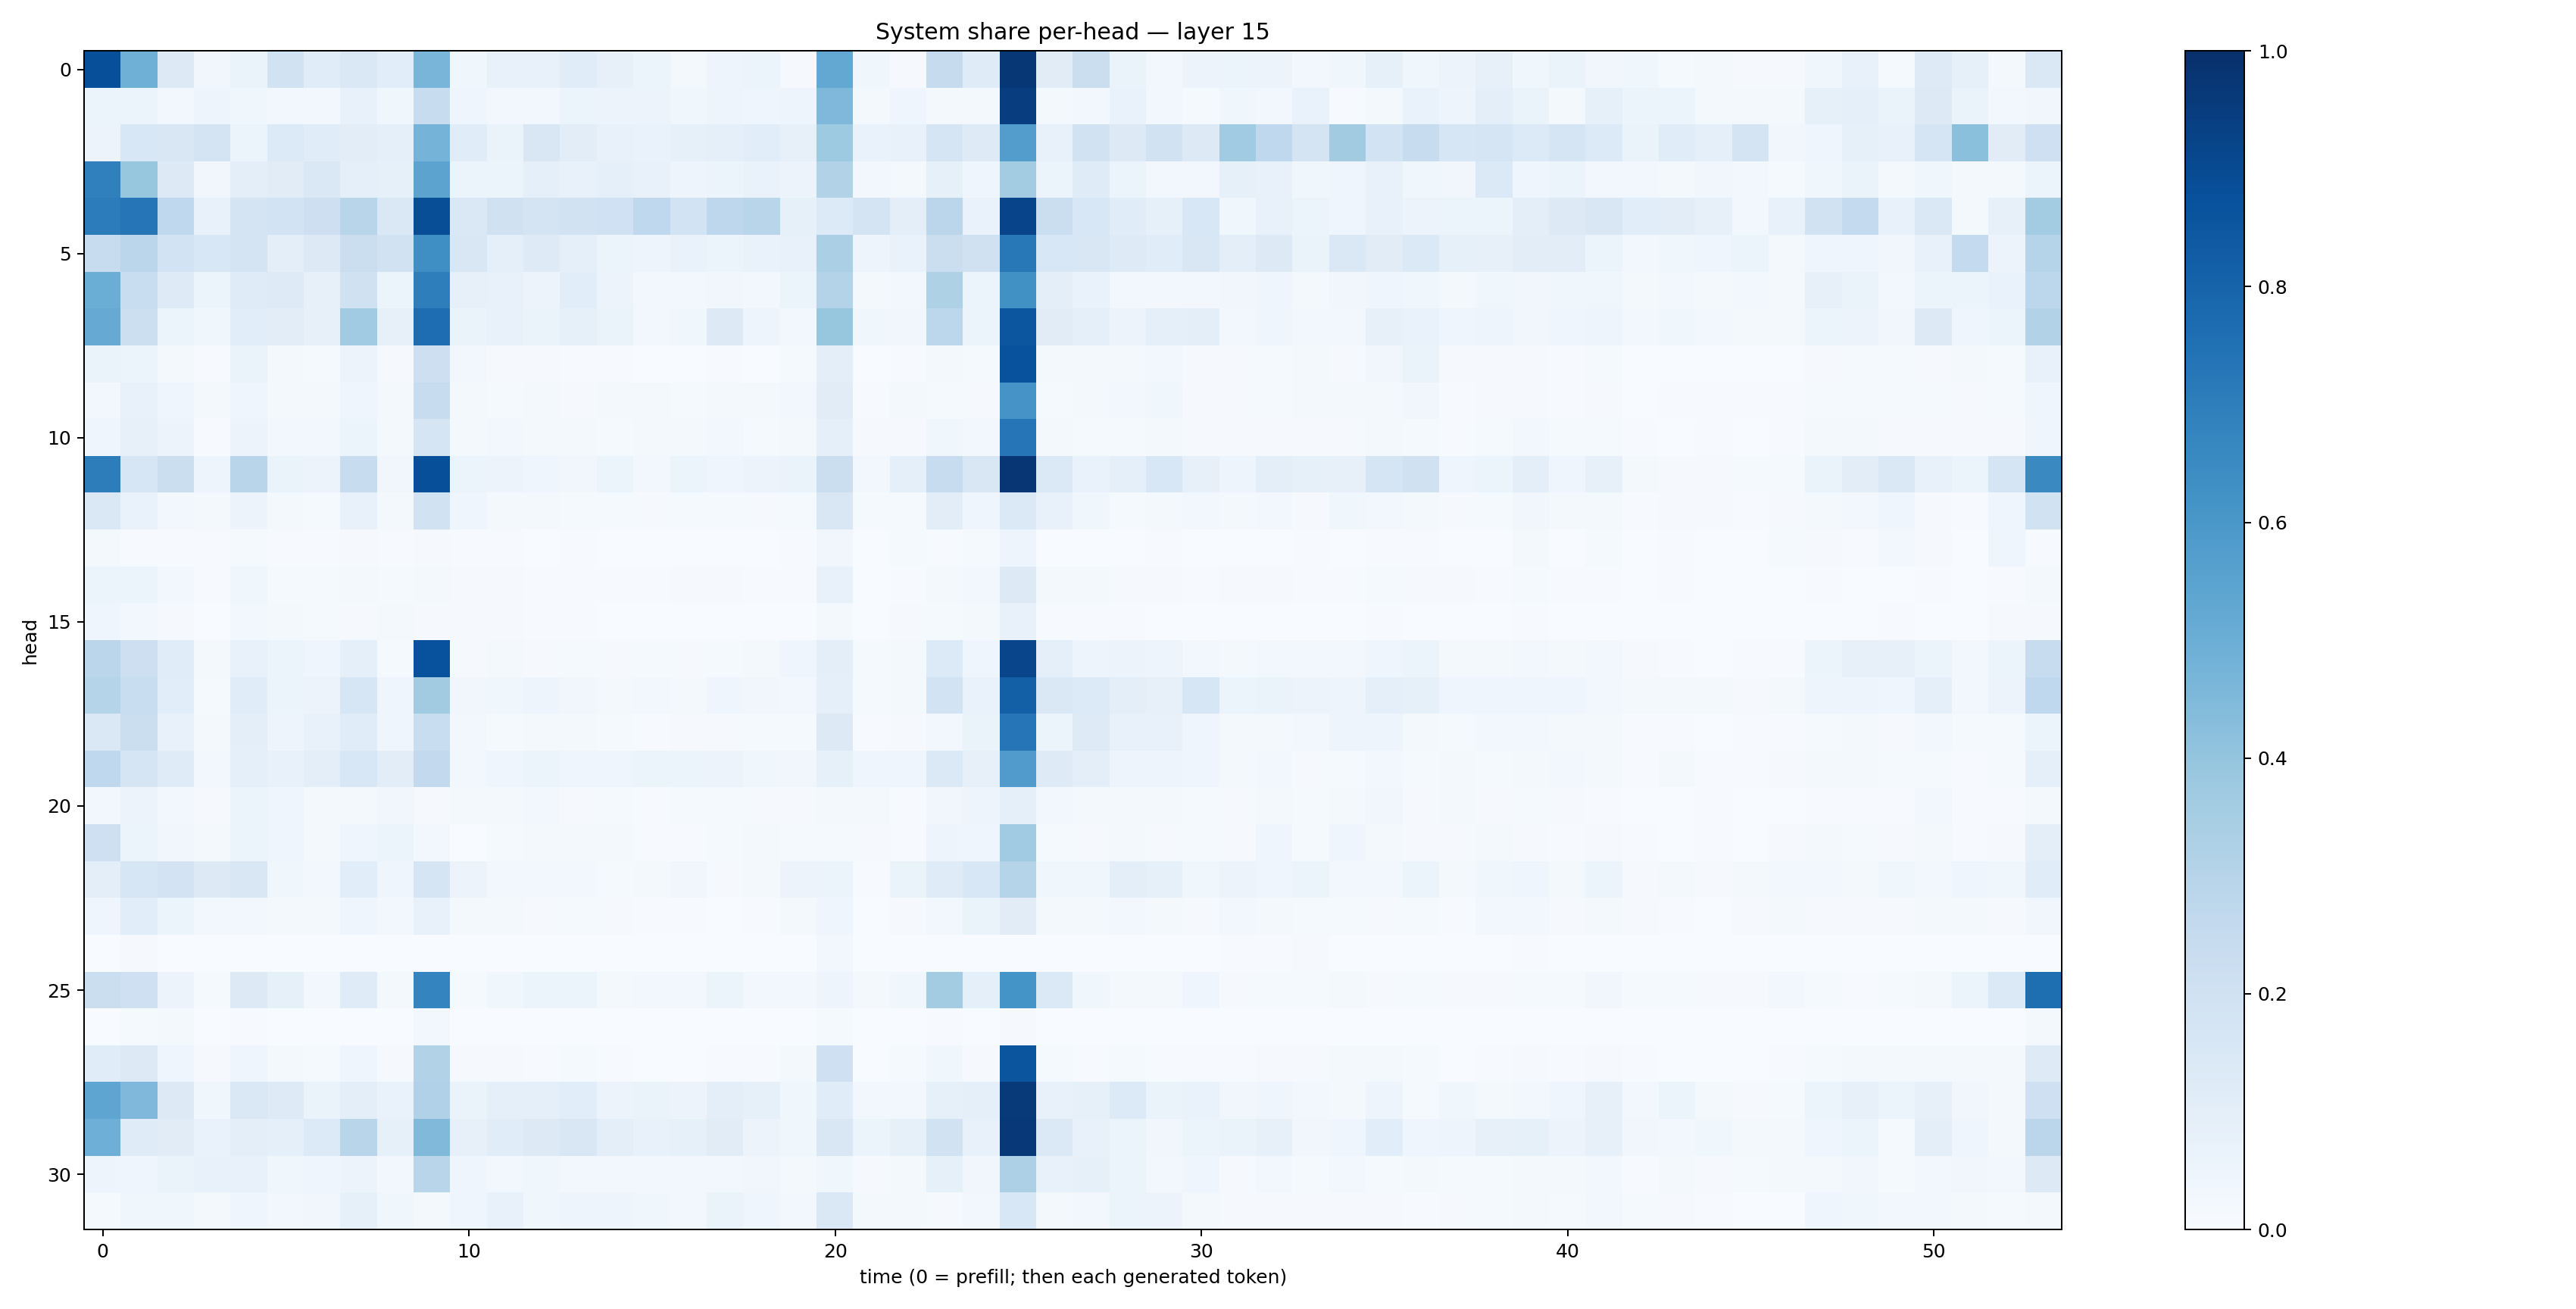

The file beside this chart, header and first rows:
0.8791541, 0.48999187, 0.1303063, 0.03433384, 0.06524567, 0.19164546, 0.11506659, 0.14802375, 0.10766407, 0.46638414, 0.038845725, 0.07170625, 0.071651906, 0.11422541, 0.07993083, 0.061376583, 0.01969908, 0.050253388, 0.06080726, 0.010193261, 0.52528244, 0.035737276, 0.008727549, 0.24378386
0.05321, 0.06137, 0.0302, 0.0479, 0.03755, 0.02779, 0.02895, 0.07571, 0.03592, 0.2396, 0.03987, 0.02574, 0.02677, 0.06047, 0.05627, 0.05718, 0.03847, 0.04864, 0.04191, 0.04957, 0.4493, 0.01928, 0.04385, 0.01927
0.05695, 0.1546, 0.1491, 0.1756, 0.06182, 0.1352, 0.114, 0.1036, 0.08907, 0.4748, 0.1137, 0.06559, 0.15, 0.105, 0.07156, 0.06952, 0.08405, 0.08836, 0.1093, 0.07824, 0.3735, 0.06644, 0.07607, 0.1709
0.6876, 0.3926, 0.1273, 0.03385, 0.09931, 0.111, 0.1434, 0.09041, 0.08396, 0.5442, 0.05284, 0.06019, 0.09166, 0.07472, 0.09349, 0.07403, 0.04829, 0.0596, 0.06973, 0.05595, 0.3151, 0.02516, 0.02315, 0.08262
0.7033, 0.7322, 0.2681, 0.0761, 0.1745, 0.187, 0.2141, 0.2913, 0.1424, 0.883, 0.148, 0.1957, 0.1725, 0.1921, 0.1996, 0.2657, 0.1853, 0.2751, 0.2895, 0.08594, 0.1366, 0.1774, 0.09664, 0.2837
0.2415, 0.2845, 0.1865, 0.1552, 0.1755, 0.09913, 0.1325, 0.2231, 0.1883, 0.633, 0.1503, 0.08881, 0.1233, 0.09275, 0.06161, 0.04923, 0.06883, 0.0614, 0.06842, 0.07097, 0.3346, 0.04955, 0.0693, 0.221
0.5002, 0.2323, 0.1247, 0.05946, 0.1192, 0.125, 0.07835, 0.1964, 0.0544, 0.6966, 0.08075, 0.0739, 0.05627, 0.109, 0.05569, 0.02635, 0.02702, 0.03148, 0.02644, 0.0521, 0.3074, 0.01839, 0.02502, 0.3213
0.5142, 0.2169, 0.0525, 0.03897, 0.1072, 0.1032, 0.0819, 0.3649, 0.07946, 0.7642, 0.06309, 0.07177, 0.06274, 0.08297, 0.06599, 0.0309, 0.03895, 0.1291, 0.04885, 0.02535, 0.3939, 0.03561, 0.0336, 0.2779
0.06457, 0.05902, 0.02079, 0.004728, 0.0631, 0.01663, 0.01225, 0.05558, 0.009485, 0.2131, 0.026, 0.009935, 0.008082, 0.00682, 0.004674, 0.002199, 0.003469, 0.004338, 0.00305, 0.01214, 0.09923, 0.002733, 0.005198, 0.01835
0.02739, 0.07217, 0.04348, 0.01847, 0.04075, 0.01649, 0.01979, 0.04632, 0.01878, 0.2388, 0.02147, 0.01372, 0.01738, 0.01114, 0.01831, 0.02054, 0.01461, 0.01828, 0.01774, 0.02616, 0.1097, 0.006013, 0.0201, 0.01208
0.04509, 0.07984, 0.05493, 0.007265, 0.05531, 0.0307, 0.02756, 0.06072, 0.01588, 0.1671, 0.01715, 0.02585, 0.01812, 0.02029, 0.01299, 0.01783, 0.02093, 0.03044, 0.01431, 0.0175, 0.08728, 0.01023, 0.008232, 0.03625
0.7008, 0.159, 0.2235, 0.05053, 0.292, 0.06306, 0.05638, 0.2402, 0.03388, 0.881, 0.05248, 0.05521, 0.04344, 0.03157, 0.05164, 0.02372, 0.05395, 0.04395, 0.05473, 0.06469, 0.219, 0.0237, 0.09056, 0.2406
0.1431, 0.06765, 0.02573, 0.02015, 0.05477, 0.02029, 0.01313, 0.07241, 0.01986, 0.1945, 0.03968, 0.02219, 0.01676, 0.01459, 0.01219, 0.01094, 0.01514, 0.01275, 0.008148, 0.01296, 0.1516, 0.01443, 0.01316, 0.1051
0.0165, 0.006294, 0.005673, 0.005248, 0.01537, 0.006035, 0.004156, 0.0103, 0.005656, 0.01032, 0.005347, 0.005473, 0.002492, 0.004026, 0.002634, 0.002058, 0.002971, 0.003495, 0.001826, 0.004656, 0.03197, 0.002508, 0.01423, 0.005537
0.06005, 0.05168, 0.03101, 0.006709, 0.03586, 0.01387, 0.0133, 0.02211, 0.01499, 0.01717, 0.009672, 0.008959, 0.006396, 0.007493, 0.007007, 0.006012, 0.01028, 0.009356, 0.004446, 0.004987, 0.07437, 0.003261, 0.006539, 0.02153
0.04537, 0.02346, 0.00997, 0.003825, 0.03122, 0.01613, 0.01267, 0.008978, 0.01707, 0.0105, 0.00949, 0.008248, 0.006426, 0.007613, 0.002453, 0.003296, 0.003491, 0.003174, 0.001559, 0.002351, 0.01775, 0.00265, 0.008956, 0.01392
0.2833, 0.2144, 0.116, 0.0174, 0.07174, 0.05084, 0.04179, 0.0917, 0.0132, 0.873, 0.008464, 0.01816, 0.01039, 0.01247, 0.009995, 0.01205, 0.009825, 0.01469, 0.02021, 0.04248, 0.09616, 0.01225, 0.0203, 0.136
0.3039, 0.2328, 0.106, 0.01484, 0.115, 0.06196, 0.05804, 0.157, 0.04159, 0.3605, 0.03312, 0.03755, 0.04846, 0.0329, 0.01959, 0.02417, 0.02077, 0.03993, 0.03177, 0.03104, 0.08709, 0.013, 0.01673, 0.1846
0.1451, 0.2246, 0.07136, 0.01927, 0.1008, 0.04966, 0.0729, 0.1171, 0.04482, 0.2316, 0.02925, 0.01515, 0.01868, 0.01919, 0.01411, 0.00752, 0.01055, 0.01115, 0.01333, 0.01561, 0.1307, 0.003963, 0.01076, 0.02984
0.2674, 0.1645, 0.1183, 0.02752, 0.09248, 0.07487, 0.09591, 0.1539, 0.104, 0.2593, 0.02802, 0.04591, 0.05396, 0.03976, 0.04207, 0.05361, 0.05133, 0.05735, 0.03679, 0.03253, 0.08592, 0.04421, 0.04315, 0.1386
0.02401, 0.05818, 0.02486, 0.01013, 0.06001, 0.04325, 0.01785, 0.01668, 0.03254, 0.01078, 0.01631, 0.0194, 0.02936, 0.01097, 0.01189, 0.005281, 0.014, 0.01441, 0.01161, 0.008437, 0.01769, 0.01672, 0.00511, 0.03281
0.2057, 0.05248, 0.03203, 0.02081, 0.06136, 0.04268, 0.02319, 0.04259, 0.0524, 0.03115, 0.001449, 0.01421, 0.0194, 0.02074, 0.02207, 0.004271, 0.004399, 0.01279, 0.01619, 0.01544, 0.01529, 0.009444, 0.006535, 0.04706
0.09998, 0.16, 0.1819, 0.1297, 0.1523, 0.03667, 0.02641, 0.107, 0.04131, 0.1654, 0.05781, 0.02434, 0.02583, 0.02639, 0.01251, 0.02042, 0.0325, 0.01132, 0.02145, 0.05488, 0.06117, 0.007295, 0.06411, 0.1184
0.04296, 0.109, 0.05153, 0.02909, 0.028, 0.02326, 0.01993, 0.04015, 0.02456, 0.07707, 0.02042, 0.01711, 0.008435, 0.01478, 0.009119, 0.007268, 0.005612, 0.003175, 0.004872, 0.02302, 0.04392, 0.003242, 0.008269, 0.02746
0.001467, 0.009488, 0.003766, 0.00152, 0.000563, 0.001538, 0.00152, 0.001672, 0.001479, 0.0009954, 0.0007553, 0.000804, 0.0002987, 0.001, 0.0008213, 0.0003849, 0.0003358, 0.0005469, 0.0005752, 0.000908, 0.02865, 0.0001881, 0.0002037, 0.00127
0.2263, 0.2106, 0.05536, 0.01439, 0.1301, 0.0821, 0.02848, 0.1174, 0.01626, 0.6736, 0.01544, 0.03568, 0.06069, 0.05283, 0.02, 0.02479, 0.0288, 0.05154, 0.02939, 0.0259, 0.05013, 0.01693, 0.03525, 0.3585
0.00361, 0.01392, 0.01737, 0.0005129, 0.007061, 0.00196, 0.000979, 0.003057, 0.0008915, 0.02424, 0.001313, 0.0009432, 0.0003829, 0.001242, 0.0003115, 0.0005909, 0.0008383, 0.0005277, 0.0001834, 0.001585, 0.01191, 0.0001633, 0.0007286, 0.005902
0.1141, 0.1273, 0.04533, 0.01107, 0.0437, 0.02131, 0.01463, 0.04429, 0.008132, 0.3125, 0.009344, 0.009179, 0.00653, 0.01457, 0.004233, 0.002981, 0.002568, 0.005351, 0.005774, 0.02334, 0.2054, 0.001693, 0.01312, 0.03902
0.5363, 0.4518, 0.1303, 0.03775, 0.1462, 0.1212, 0.06491, 0.09678, 0.06654, 0.3165, 0.06445, 0.09228, 0.09207, 0.1088, 0.05573, 0.0658, 0.05738, 0.09919, 0.0825, 0.03516, 0.1165, 0.02513, 0.02421, 0.0841
0.4951, 0.1193, 0.1117, 0.06931, 0.09474, 0.09047, 0.1367, 0.291, 0.08224, 0.4457, 0.07913, 0.1142, 0.1301, 0.1486, 0.09936, 0.0768, 0.08551, 0.1107, 0.0581, 0.03715, 0.1485, 0.05411, 0.0822, 0.1928
0.04925, 0.04546, 0.0658, 0.07508, 0.07315, 0.03864, 0.03993, 0.05747, 0.03082, 0.2921, 0.04389, 0.02801, 0.03517, 0.0264, 0.02622, 0.02681, 0.02848, 0.025, 0.03147, 0.01858, 0.0357, 0.01171, 0.01933, 0.08381
0.01292, 0.03612, 0.0389, 0.01743, 0.03999, 0.02394, 0.03231, 0.08398, 0.03618, 0.02239, 0.04229, 0.07358, 0.03612, 0.04793, 0.0502, 0.03522, 0.02528, 0.06469, 0.03944, 0.02629, 0.1439, 0.02127, 0.01751, 0.009397
